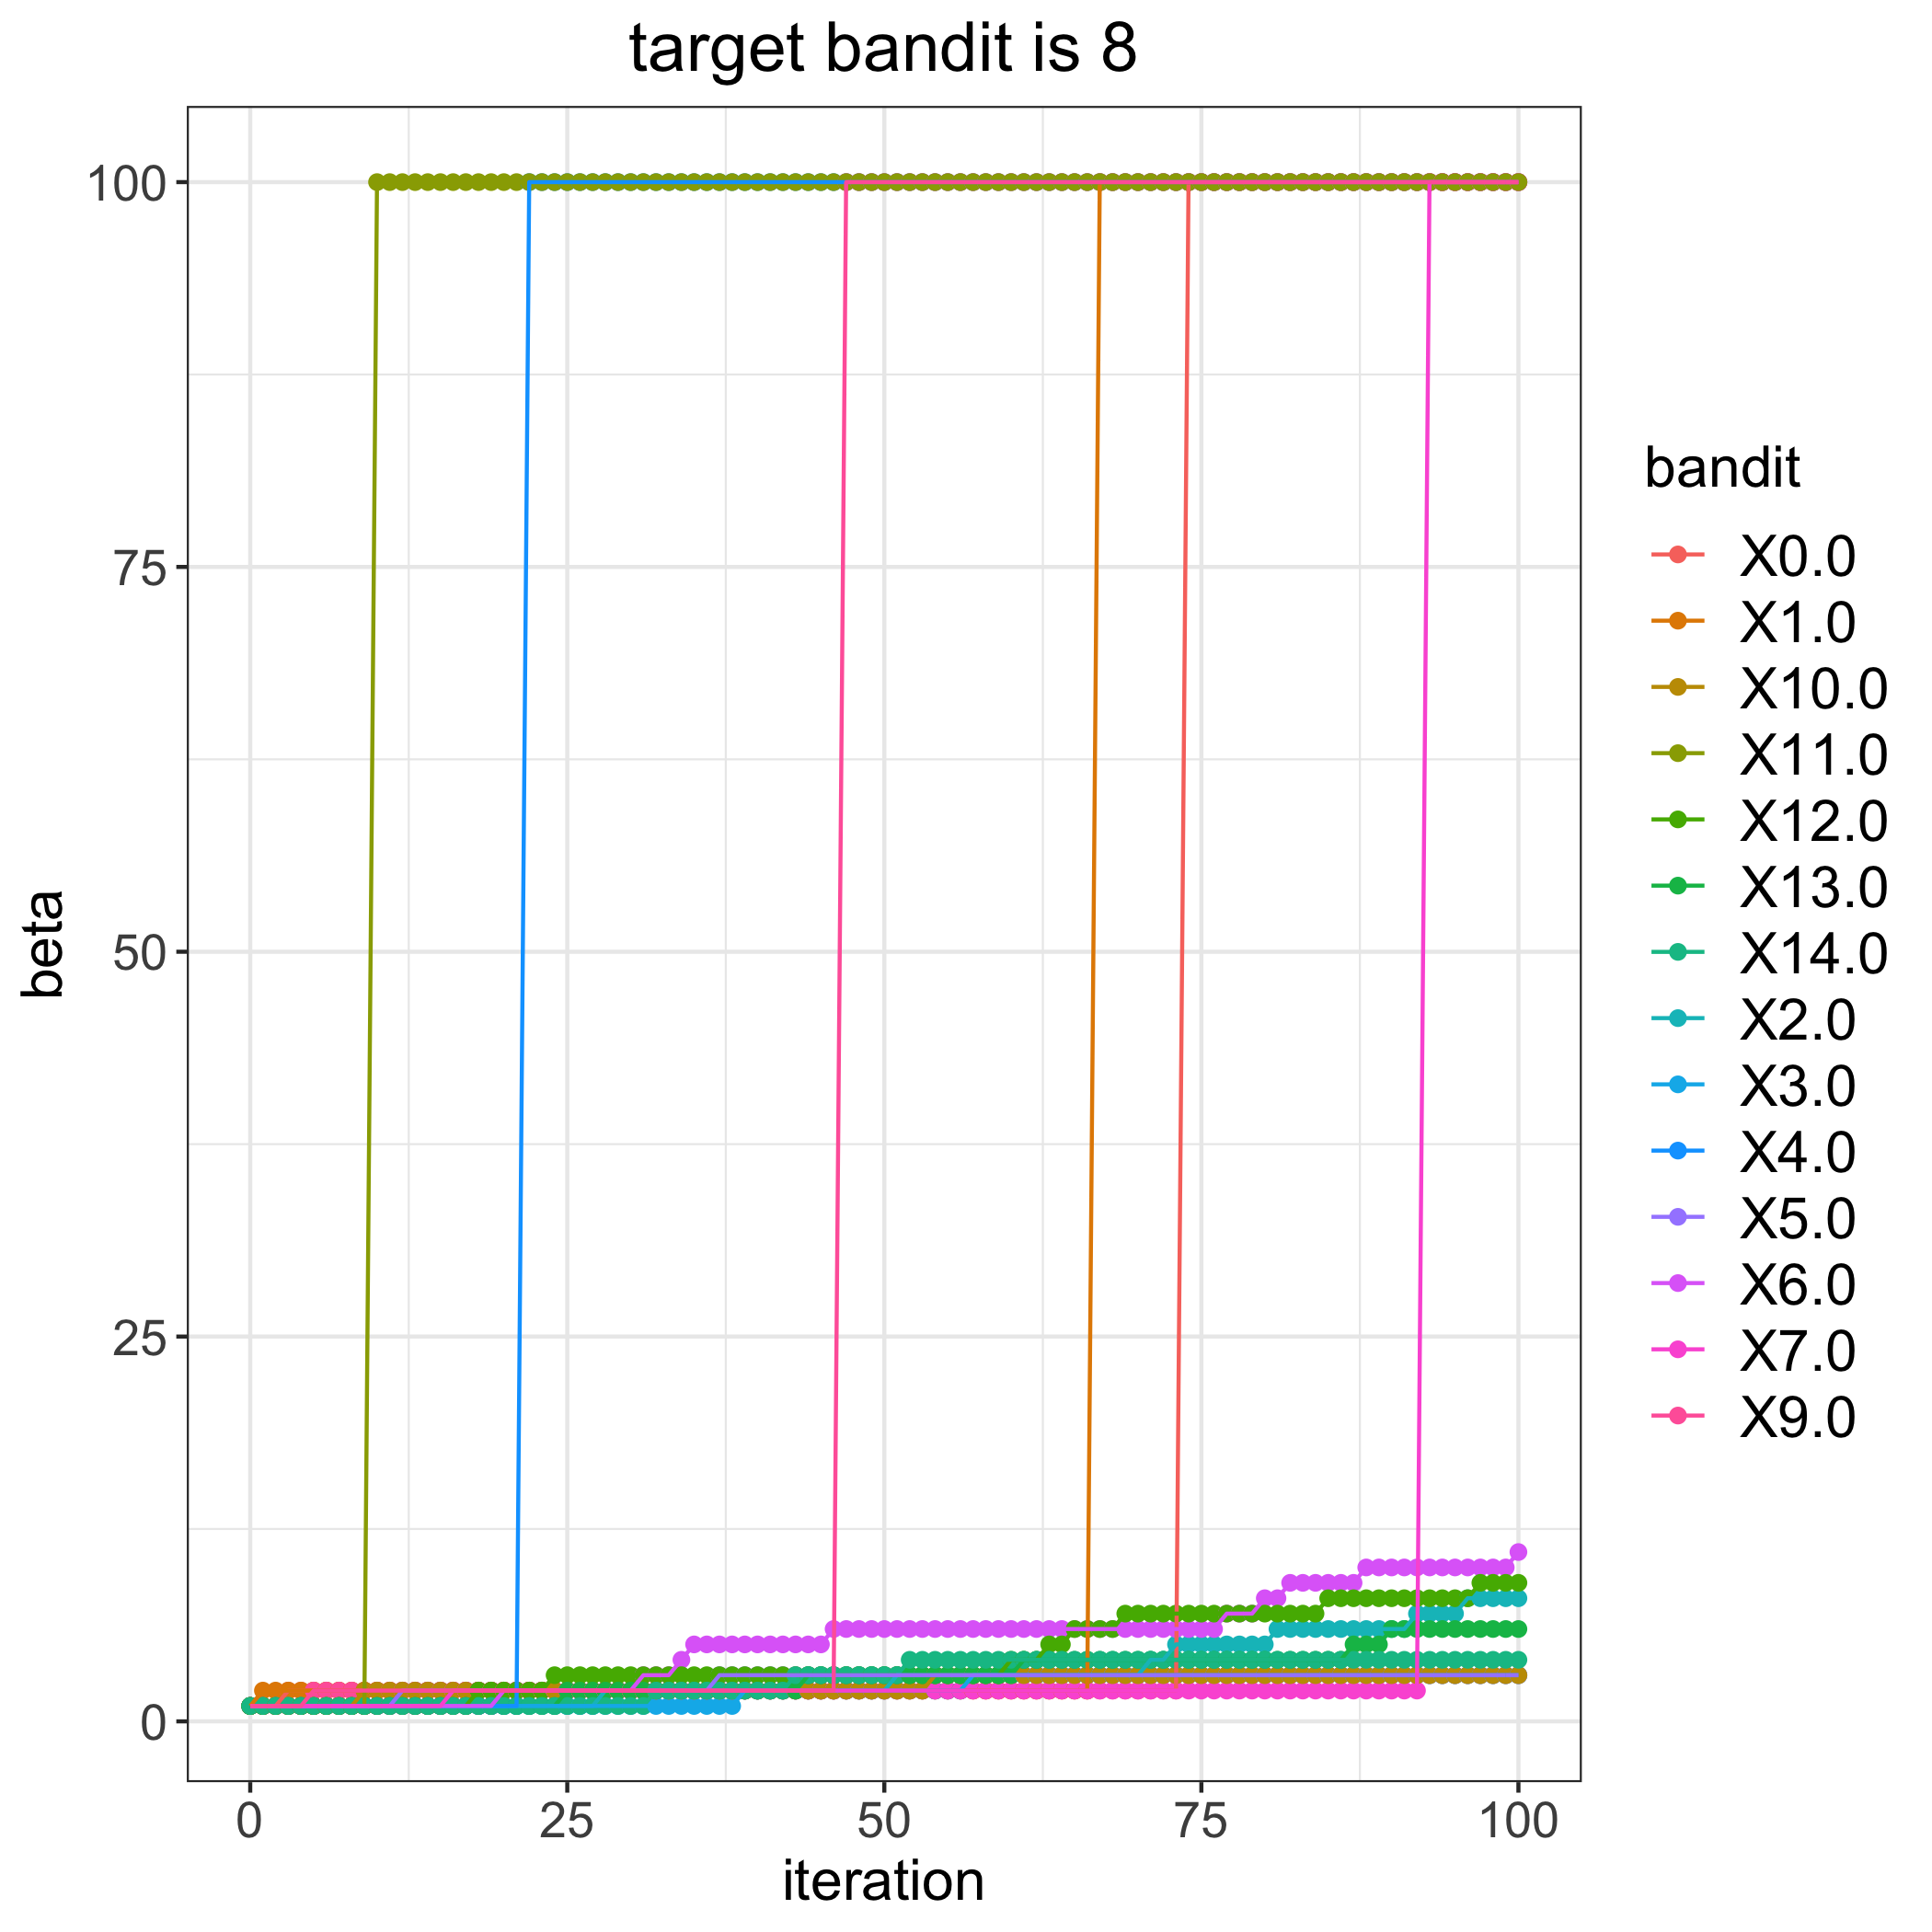

The file beside this chart, header and first rows:
, 0.0, 1.0, 2.0, 3.0, 4.0, 5.0, 6.0, 7.0, 9.0, 10.0, 11.0, 12.0, 13.0, 14.0
0, 1, 1, 1, 1, 1, 1, 1, 1, 1, 1, 1, 1, 1, 1
1, 1, 2, 1, 1, 1, 1, 1, 1, 1, 1, 1, 1, 1, 1
2, 1, 2, 1, 1, 1, 1, 1, 1, 1, 1, 1, 1, 1, 1
3, 2, 2, 1, 1, 1, 1, 1, 1, 1, 1, 1, 1, 1, 1
4, 2, 2, 1, 1, 1, 1, 1, 1, 1, 1, 1, 1, 1, 1
5, 2, 2, 1, 1, 1, 1, 1, 1, 2, 1, 1, 1, 1, 1
6, 2, 2, 1, 1, 1, 1, 1, 1, 2, 1, 1, 1, 1, 1
7, 2, 2, 1, 1, 1, 1, 1, 1, 2, 1, 1, 1, 1, 1
8, 2, 2, 1, 1, 1, 1, 1, 1, 2, 1, 1, 1, 1, 1
9, 2, 2, 1, 1, 1, 1, 1, 1, 2, 2, 1, 1, 1, 1
10, 2, 2, 1, 1, 1, 1, 1, 1, 2, 2, 100, 1, 1, 1
11, 2, 2, 1, 1, 1, 1, 1, 1, 2, 2, 100, 1, 1, 1
12, 2, 2, 1, 1, 1, 2, 1, 1, 2, 2, 100, 1, 1, 1
13, 2, 2, 1, 1, 1, 2, 1, 1, 2, 2, 100, 1, 1, 1
14, 2, 2, 1, 1, 1, 2, 1, 1, 2, 2, 100, 1, 1, 1
15, 2, 2, 1, 1, 1, 2, 1, 1, 2, 2, 100, 1, 1, 1
16, 2, 2, 1, 1, 1, 2, 1, 2, 2, 2, 100, 1, 1, 1
17, 2, 2, 1, 1, 1, 2, 1, 2, 2, 2, 100, 1, 1, 1
18, 2, 2, 1, 1, 1, 2, 1, 2, 2, 2, 100, 2, 1, 1
19, 2, 2, 1, 1, 1, 2, 1, 2, 2, 2, 100, 2, 1, 1
20, 2, 2, 1, 1, 1, 2, 2, 2, 2, 2, 100, 2, 1, 1
21, 2, 2, 1, 1, 1, 2, 2, 2, 2, 2, 100, 2, 1, 1
22, 2, 2, 1, 1, 100, 2, 2, 2, 2, 2, 100, 2, 1, 1
23, 2, 2, 1, 1, 100, 2, 2, 2, 2, 2, 100, 2, 1, 1
24, 2, 2, 1, 1, 100, 2, 2, 2, 2, 2, 100, 3, 1, 1
25, 2, 2, 1, 1, 100, 2, 2, 2, 2, 2, 100, 3, 2, 1
26, 2, 2, 1, 1, 100, 2, 2, 2, 2, 2, 100, 3, 2, 1
27, 2, 2, 1, 1, 100, 2, 2, 2, 2, 2, 100, 3, 2, 1
28, 2, 2, 2, 1, 100, 2, 2, 2, 2, 2, 100, 3, 2, 1
29, 2, 2, 2, 1, 100, 2, 2, 2, 2, 2, 100, 3, 2, 1
30, 2, 2, 2, 1, 100, 2, 2, 2, 2, 2, 100, 3, 2, 1
31, 2, 2, 2, 1, 100, 2, 3, 2, 2, 2, 100, 3, 2, 1
32, 2, 2, 2, 1, 100, 2, 3, 2, 2, 2, 100, 3, 2, 2
33, 2, 2, 2, 1, 100, 2, 3, 2, 2, 2, 100, 3, 2, 2
34, 2, 2, 2, 1, 100, 2, 4, 2, 2, 2, 100, 3, 2, 2
35, 2, 2, 2, 1, 100, 2, 5, 2, 2, 2, 100, 3, 2, 2
36, 2, 2, 2, 1, 100, 2, 5, 2, 2, 2, 100, 3, 2, 2
37, 2, 2, 2, 1, 100, 3, 5, 2, 2, 2, 100, 3, 2, 2
38, 2, 2, 2, 1, 100, 3, 5, 2, 2, 2, 100, 3, 2, 2
39, 2, 2, 2, 2, 100, 3, 5, 2, 2, 2, 100, 3, 2, 2
40, 2, 2, 2, 2, 100, 3, 5, 2, 2, 2, 100, 3, 2, 2
41, 2, 2, 2, 2, 100, 3, 5, 2, 2, 2, 100, 3, 2, 2
42, 2, 2, 2, 2, 100, 3, 5, 2, 2, 2, 100, 3, 2, 2
43, 2, 2, 2, 2, 100, 3, 5, 2, 2, 2, 100, 3, 2, 3
44, 2, 2, 2, 2, 100, 3, 5, 2, 2, 2, 100, 3, 3, 3
45, 2, 2, 2, 2, 100, 3, 5, 2, 2, 2, 100, 3, 3, 3
46, 2, 2, 2, 2, 100, 3, 6, 2, 2, 2, 100, 3, 3, 3
47, 2, 2, 2, 2, 100, 3, 6, 2, 100, 2, 100, 3, 3, 3
48, 2, 2, 2, 2, 100, 3, 6, 2, 100, 2, 100, 3, 3, 3
49, 2, 2, 2, 2, 100, 3, 6, 2, 100, 2, 100, 3, 3, 3
50, 2, 2, 2, 2, 100, 3, 6, 2, 100, 2, 100, 3, 3, 3
51, 2, 2, 3, 2, 100, 3, 6, 2, 100, 2, 100, 3, 3, 3
52, 2, 2, 3, 2, 100, 3, 6, 2, 100, 2, 100, 3, 3, 4
53, 2, 2, 3, 2, 100, 3, 6, 2, 100, 2, 100, 3, 3, 4
54, 2, 2, 3, 2, 100, 3, 6, 2, 100, 3, 100, 3, 3, 4
55, 2, 2, 3, 2, 100, 3, 6, 2, 100, 3, 100, 3, 3, 4
56, 2, 2, 3, 2, 100, 3, 6, 2, 100, 3, 100, 3, 3, 4
57, 2, 2, 3, 3, 100, 3, 6, 2, 100, 3, 100, 3, 3, 4
58, 2, 2, 3, 3, 100, 3, 6, 2, 100, 3, 100, 3, 3, 4
59, 2, 2, 3, 3, 100, 3, 6, 2, 100, 3, 100, 3, 3, 4
... 41 more rows
